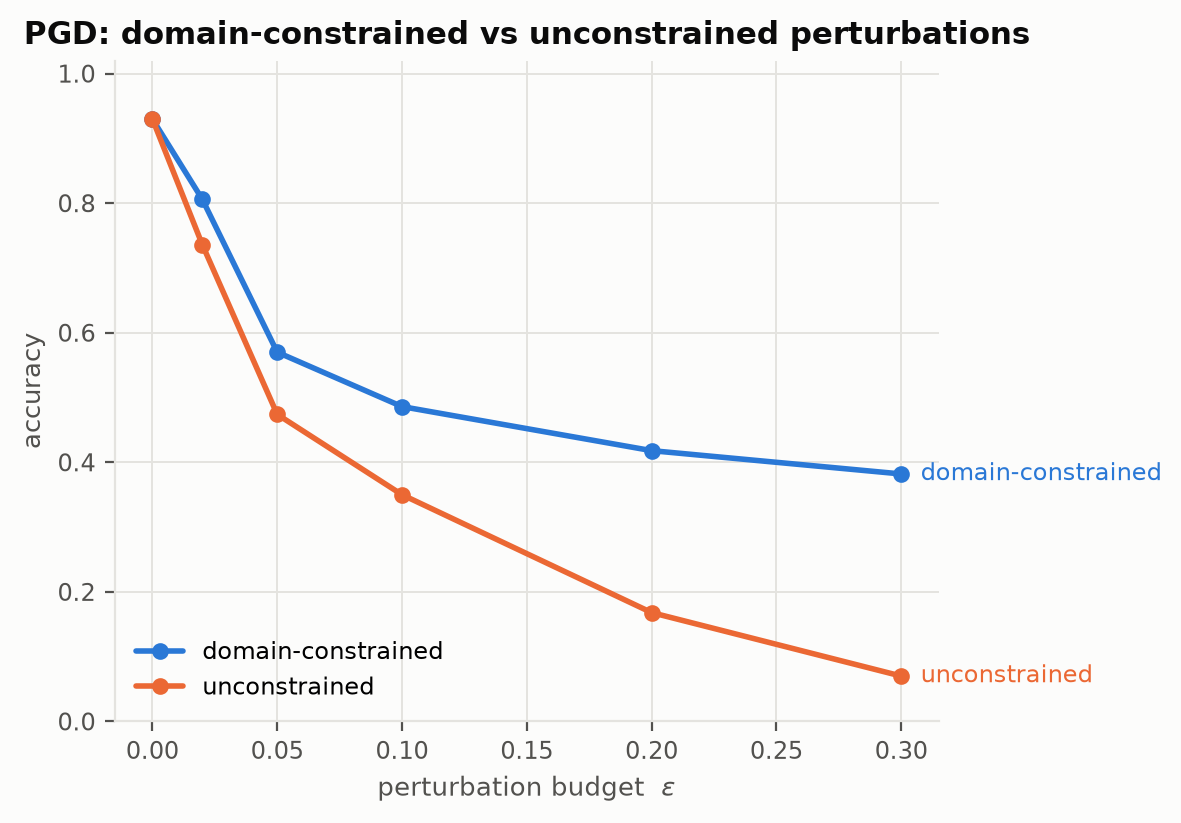

The table this chart was drawn from, first rows:
series, epsilon, accuracy
domain-constrained, 0.0, 0.93
domain-constrained, 0.02, 0.806
domain-constrained, 0.05, 0.57
domain-constrained, 0.1, 0.486
domain-constrained, 0.2, 0.418
domain-constrained, 0.3, 0.382
unconstrained, 0.0, 0.93
unconstrained, 0.02, 0.736
unconstrained, 0.05, 0.474
unconstrained, 0.1, 0.35
unconstrained, 0.2, 0.168
unconstrained, 0.3, 0.07
